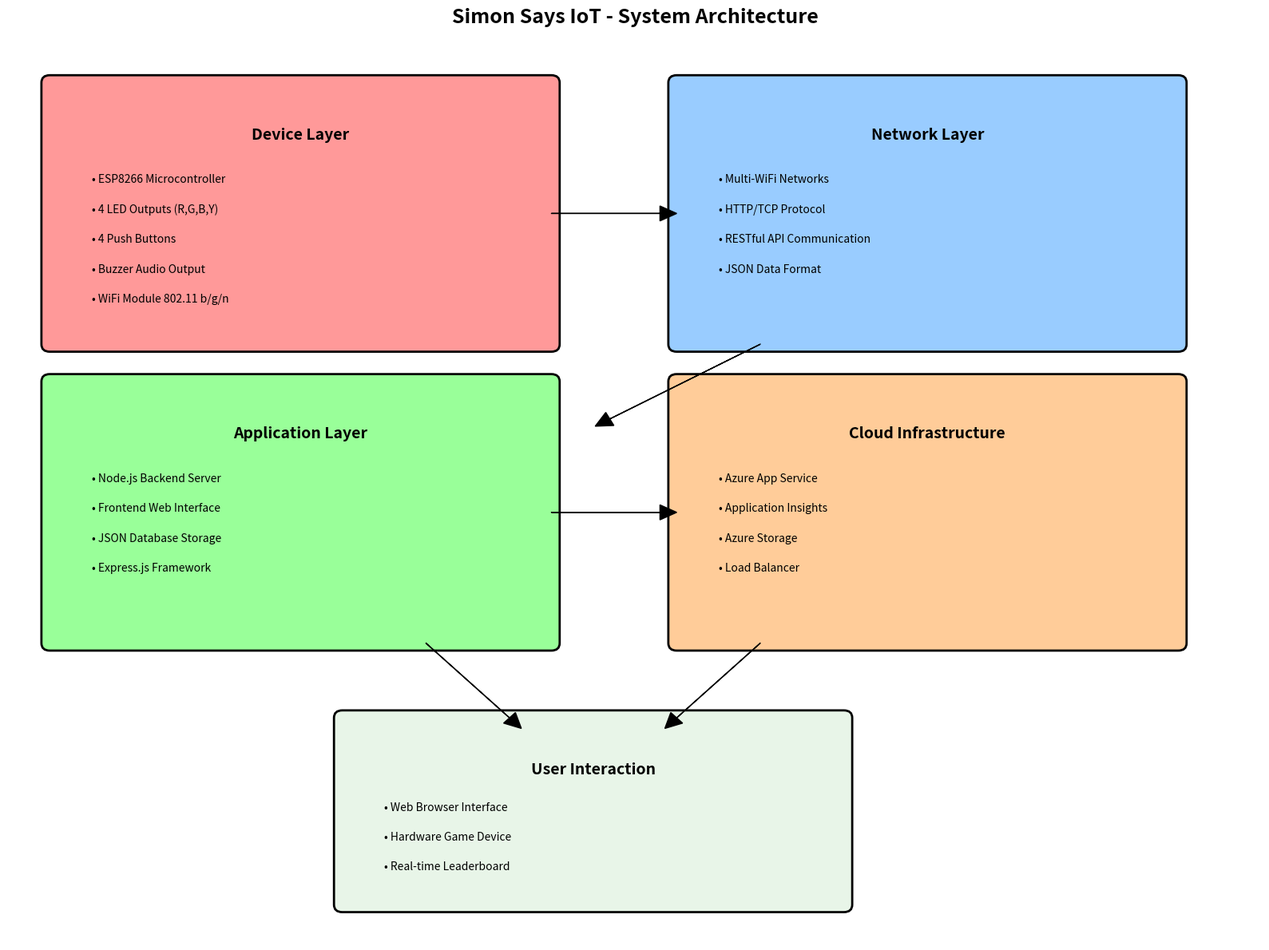
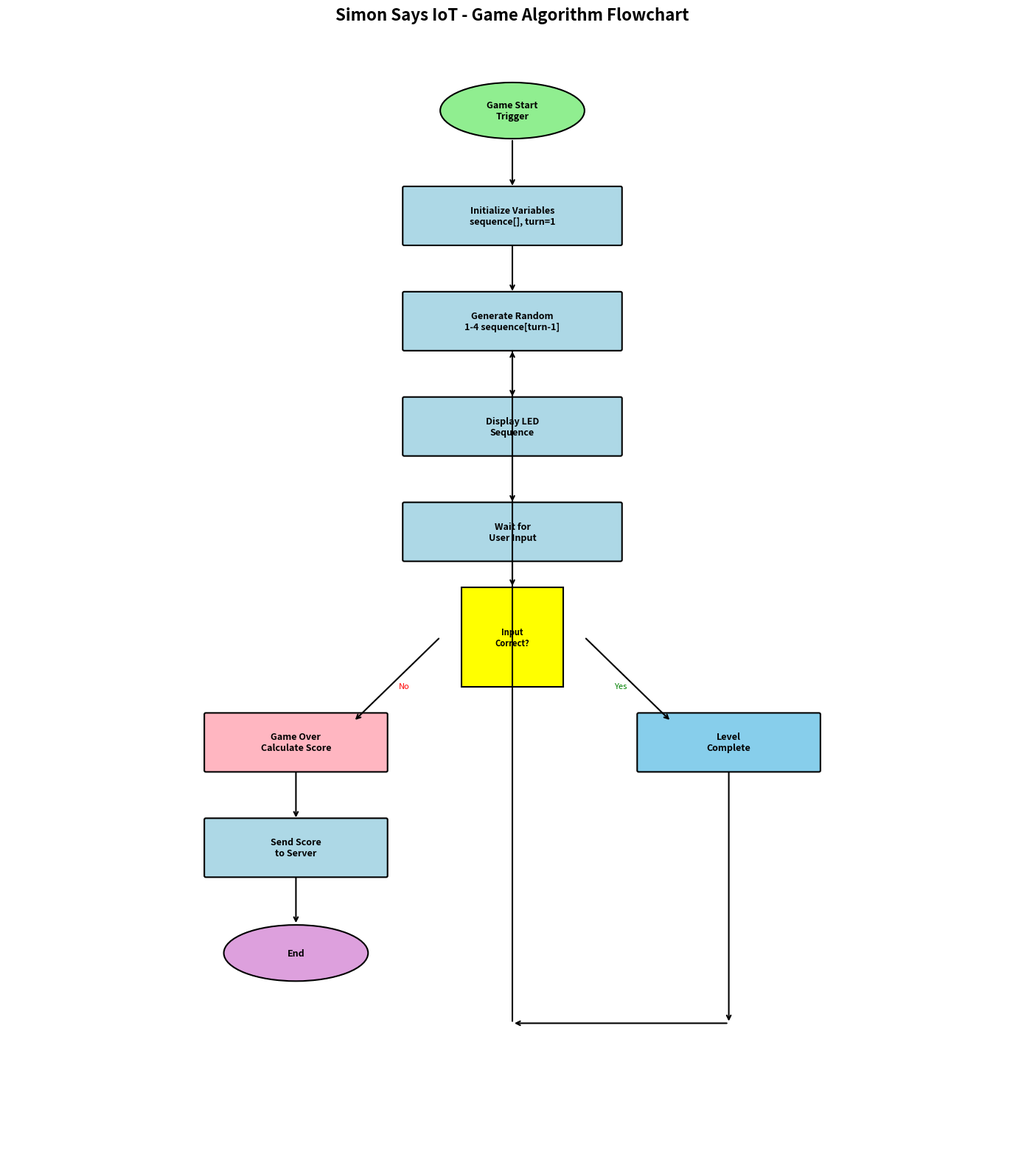
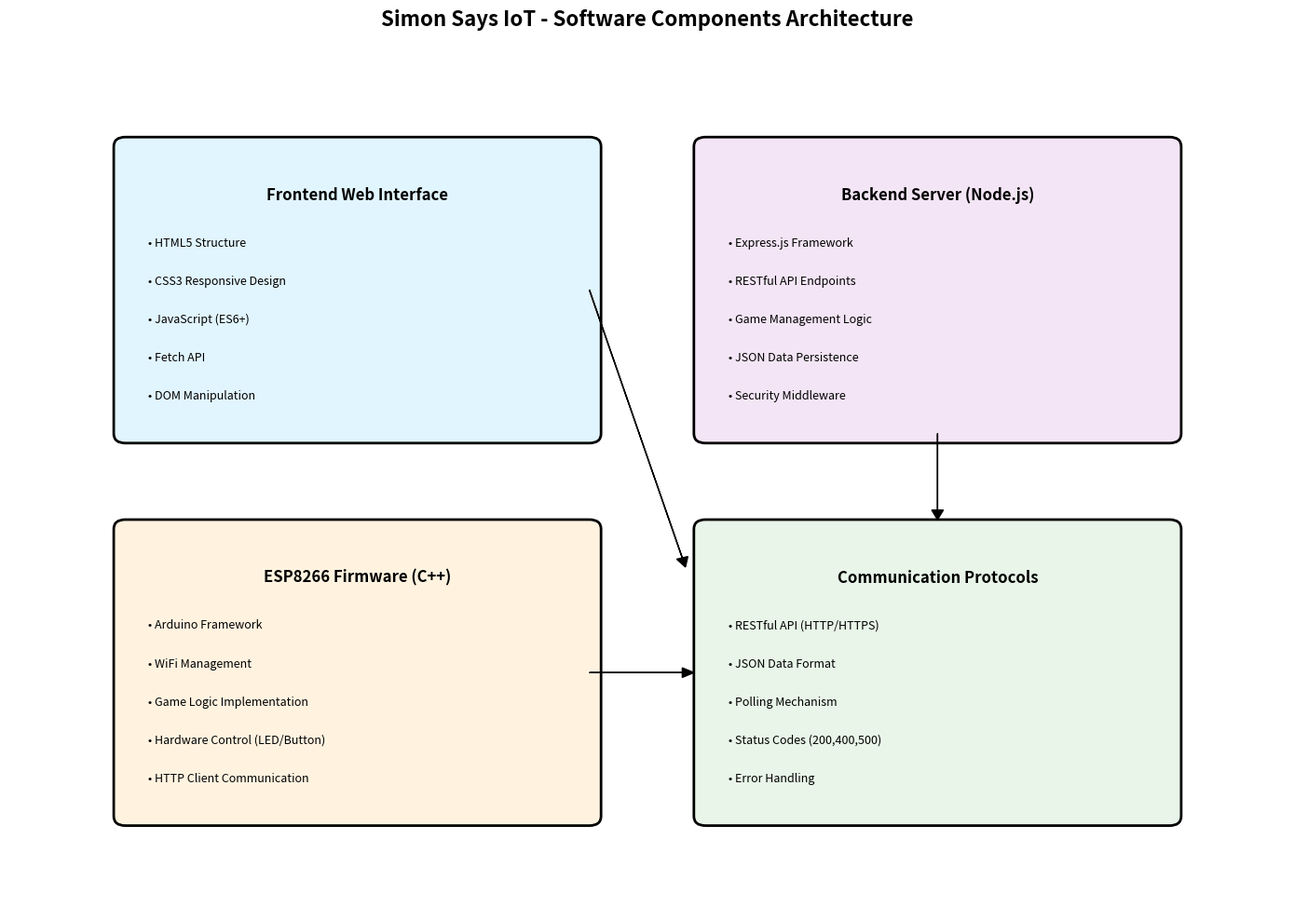

These charts were generated, in order, by the following Python code:
import matplotlib.pyplot as plt
import matplotlib.patches as mpatches
from matplotlib.patches import FancyBboxPatch, Rectangle
import numpy as np

def create_architecture_diagram():
    # Create figure with white background
    fig, ax = plt.subplots(1, 1, figsize=(16, 12))
    fig.patch.set_facecolor('white')
    ax.set_facecolor('white')
    
    # Define colors
    device_color = '#ff9999'
    network_color = '#99ccff' 
    app_color = '#99ff99'
    cloud_color = '#ffcc99'
    
    # Device Layer
    device_box = FancyBboxPatch((0.5, 8), 6, 3.5, 
                               boxstyle="round,pad=0.1", 
                               facecolor=device_color, 
                               edgecolor='black', linewidth=2)
    ax.add_patch(device_box)
    ax.text(3.5, 10.8, 'Device Layer', ha='center', va='center', fontsize=14, fontweight='bold')
    ax.text(1, 10.2, '• ESP8266 Microcontroller', ha='left', va='center', fontsize=10)
    ax.text(1, 9.8, '• 4 LED Outputs (R,G,B,Y)', ha='left', va='center', fontsize=10)
    ax.text(1, 9.4, '• 4 Push Buttons', ha='left', va='center', fontsize=10)
    ax.text(1, 9.0, '• Buzzer Audio Output', ha='left', va='center', fontsize=10)
    ax.text(1, 8.6, '• WiFi Module 802.11 b/g/n', ha='left', va='center', fontsize=10)
    
    # Network Layer
    network_box = FancyBboxPatch((8, 8), 6, 3.5,
                                boxstyle="round,pad=0.1",
                                facecolor=network_color,
                                edgecolor='black', linewidth=2)
    ax.add_patch(network_box)
    ax.text(11, 10.8, 'Network Layer', ha='center', va='center', fontsize=14, fontweight='bold')
    ax.text(8.5, 10.2, '• Multi-WiFi Networks', ha='left', va='center', fontsize=10)
    ax.text(8.5, 9.8, '• HTTP/TCP Protocol', ha='left', va='center', fontsize=10)
    ax.text(8.5, 9.4, '• RESTful API Communication', ha='left', va='center', fontsize=10)
    ax.text(8.5, 9.0, '• JSON Data Format', ha='left', va='center', fontsize=10)
    
    # Application Layer
    app_box = FancyBboxPatch((0.5, 4), 6, 3.5,
                            boxstyle="round,pad=0.1",
                            facecolor=app_color,
                            edgecolor='black', linewidth=2)
    ax.add_patch(app_box)
    ax.text(3.5, 6.8, 'Application Layer', ha='center', va='center', fontsize=14, fontweight='bold')
    ax.text(1, 6.2, '• Node.js Backend Server', ha='left', va='center', fontsize=10)
    ax.text(1, 5.8, '• Frontend Web Interface', ha='left', va='center', fontsize=10)
    ax.text(1, 5.4, '• JSON Database Storage', ha='left', va='center', fontsize=10)
    ax.text(1, 5.0, '• Express.js Framework', ha='left', va='center', fontsize=10)
    
    # Cloud Layer
    cloud_box = FancyBboxPatch((8, 4), 6, 3.5,
                              boxstyle="round,pad=0.1",
                              facecolor=cloud_color,
                              edgecolor='black', linewidth=2)
    ax.add_patch(cloud_box)
    ax.text(11, 6.8, 'Cloud Infrastructure', ha='center', va='center', fontsize=14, fontweight='bold')
    ax.text(8.5, 6.2, '• Azure App Service', ha='left', va='center', fontsize=10)
    ax.text(8.5, 5.8, '• Application Insights', ha='left', va='center', fontsize=10)
    ax.text(8.5, 5.4, '• Azure Storage', ha='left', va='center', fontsize=10)
    ax.text(8.5, 5.0, '• Load Balancer', ha='left', va='center', fontsize=10)
    
    # User Interaction
    user_box = FancyBboxPatch((4, 0.5), 6, 2.5,
                             boxstyle="round,pad=0.1",
                             facecolor='#e8f5e8',
                             edgecolor='black', linewidth=2)
    ax.add_patch(user_box)
    ax.text(7, 2.3, 'User Interaction', ha='center', va='center', fontsize=14, fontweight='bold')
    ax.text(4.5, 1.8, '• Web Browser Interface', ha='left', va='center', fontsize=10)
    ax.text(4.5, 1.4, '• Hardware Game Device', ha='left', va='center', fontsize=10)
    ax.text(4.5, 1.0, '• Real-time Leaderboard', ha='left', va='center', fontsize=10)
    
    # Add arrows to show flow
    # Device to Network
    ax.arrow(6.5, 9.75, 1.3, 0, head_width=0.2, head_length=0.2, fc='black', ec='black')
    
    # Network to Application  
    ax.arrow(9, 8, -1.8, -1, head_width=0.2, head_length=0.2, fc='black', ec='black')
    
    # Application to Cloud
    ax.arrow(6.5, 5.75, 1.3, 0, head_width=0.2, head_length=0.2, fc='black', ec='black')
    
    # Application to User
    ax.arrow(5, 4, 1, -1, head_width=0.2, head_length=0.2, fc='black', ec='black')
    
    # Cloud to User
    ax.arrow(9, 4, -1, -1, head_width=0.2, head_length=0.2, fc='black', ec='black')
    
    # Set title
    ax.set_title('Simon Says IoT - System Architecture', fontsize=18, fontweight='bold', pad=20)
    
    # Remove axes
    ax.set_xlim(0, 15)
    ax.set_ylim(0, 12)
    ax.axis('off')
    
    # Save as PNG with white background
    plt.tight_layout()
    plt.savefig('Diagram1_Arsitektur_Sistem_IoT.png', dpi=300, bbox_inches='tight', 
                facecolor='white', edgecolor='none')
    plt.close()
    
    print("✅ Diagram 1: Arsitektur Sistem IoT - Created successfully!")

def create_flowchart_diagram():
    # Create figure for flowchart
    fig, ax = plt.subplots(1, 1, figsize=(14, 16))
    fig.patch.set_facecolor('white')
    ax.set_facecolor('white')
    
    # Define positions and create flowchart elements
    def draw_rounded_box(x, y, w, h, text, color='lightblue'):
        box = FancyBboxPatch((x-w/2, y-h/2), w, h,
                            boxstyle="round,pad=0.02",
                            facecolor=color,
                            edgecolor='black', linewidth=1.5)
        ax.add_patch(box)
        ax.text(x, y, text, ha='center', va='center', fontsize=9, fontweight='bold')
    
    def draw_diamond(x, y, w, h, text, color='yellow'):
        # Create diamond shape for decision points
        diamond = mpatches.RegularPolygon((x, y), 4, radius=w/2, 
                                        orientation=np.pi/4,
                                        facecolor=color, 
                                        edgecolor='black', linewidth=1.5)
        ax.add_patch(diamond)
        ax.text(x, y, text, ha='center', va='center', fontsize=8, fontweight='bold')
    
    def draw_oval(x, y, w, h, text, color='lightgreen'):
        oval = mpatches.Ellipse((x, y), w, h, facecolor=color, 
                               edgecolor='black', linewidth=1.5)
        ax.add_patch(oval)
        ax.text(x, y, text, ha='center', va='center', fontsize=9, fontweight='bold')
    
    def draw_arrow(x1, y1, x2, y2):
        ax.annotate('', xy=(x2, y2), xytext=(x1, y1),
                   arrowprops=dict(arrowstyle='->', lw=1.5, color='black'))
    
    # Start
    draw_oval(7, 15, 2, 0.8, 'Game Start\nTrigger', '#90EE90')
    
    # Initialize
    draw_rounded_box(7, 13.5, 3, 0.8, 'Initialize Variables\nsequence[], turn=1', 'lightblue')
    draw_arrow(7, 14.6, 7, 13.9)
    
    # Generate Sequence
    draw_rounded_box(7, 12, 3, 0.8, 'Generate Random\n1-4 sequence[turn-1]', 'lightblue')
    draw_arrow(7, 13.1, 7, 12.4)
    
    # Display Sequence
    draw_rounded_box(7, 10.5, 3, 0.8, 'Display LED\nSequence', 'lightblue')
    draw_arrow(7, 11.6, 7, 10.9)
    
    # Wait Input
    draw_rounded_box(7, 9, 3, 0.8, 'Wait for\nUser Input', 'lightblue')
    draw_arrow(7, 10.1, 7, 9.4)
    
    # Input Check
    draw_diamond(7, 7.5, 2, 1, 'Input\nCorrect?', 'yellow')
    draw_arrow(7, 8.6, 7, 8.2)
    
    # Correct path
    draw_rounded_box(10, 6, 2.5, 0.8, 'Level\nComplete', '#87CEEB')
    draw_arrow(8, 7.5, 9.2, 6.3)
    ax.text(8.5, 6.8, 'Yes', ha='center', va='center', fontsize=8, color='green')
    
    # Back to generate (level up)
    draw_arrow(10, 5.6, 10, 2)
    draw_arrow(10, 2, 7, 2)
    draw_arrow(7, 2, 7, 11.6)
    
    # Wrong path - Game Over
    draw_rounded_box(4, 6, 2.5, 0.8, 'Game Over\nCalculate Score', '#FFB6C1')
    draw_arrow(6, 7.5, 4.8, 6.3)
    ax.text(5.5, 6.8, 'No', ha='center', va='center', fontsize=8, color='red')
    
    # Send Score
    draw_rounded_box(4, 4.5, 2.5, 0.8, 'Send Score\nto Server', 'lightblue')
    draw_arrow(4, 5.6, 4, 4.9)
    
    # End
    draw_oval(4, 3, 2, 0.8, 'End', '#DDA0DD')
    draw_arrow(4, 4.1, 4, 3.4)
    
    # Set title
    ax.set_title('Simon Says IoT - Game Algorithm Flowchart', fontsize=16, fontweight='bold', pad=20)
    
    # Remove axes
    ax.set_xlim(0, 14)
    ax.set_ylim(0, 16)
    ax.axis('off')
    
    # Save as PNG
    plt.tight_layout()
    plt.savefig('Diagram2_Flowchart_Algoritma_Simon_Says.png', dpi=300, bbox_inches='tight',
                facecolor='white', edgecolor='none')
    plt.close()
    
    print("✅ Diagram 2: Flowchart Algoritma Simon Says - Created successfully!")

def create_software_components_diagram():
    # Create figure for software components
    fig, ax = plt.subplots(1, 1, figsize=(14, 10))
    fig.patch.set_facecolor('white')
    ax.set_facecolor('white')
    
    # Frontend Box
    frontend_box = FancyBboxPatch((1, 6), 4, 3,
                                 boxstyle="round,pad=0.1",
                                 facecolor='#e1f5fe',
                                 edgecolor='black', linewidth=2)
    ax.add_patch(frontend_box)
    ax.text(3, 8.5, 'Frontend Web Interface', ha='center', va='center', fontsize=12, fontweight='bold')
    ax.text(1.2, 8, '• HTML5 Structure', ha='left', va='center', fontsize=9)
    ax.text(1.2, 7.6, '• CSS3 Responsive Design', ha='left', va='center', fontsize=9)
    ax.text(1.2, 7.2, '• JavaScript (ES6+)', ha='left', va='center', fontsize=9)
    ax.text(1.2, 6.8, '• Fetch API', ha='left', va='center', fontsize=9)
    ax.text(1.2, 6.4, '• DOM Manipulation', ha='left', va='center', fontsize=9)
    
    # Backend Box
    backend_box = FancyBboxPatch((6, 6), 4, 3,
                                boxstyle="round,pad=0.1",
                                facecolor='#f3e5f5',
                                edgecolor='black', linewidth=2)
    ax.add_patch(backend_box)
    ax.text(8, 8.5, 'Backend Server (Node.js)', ha='center', va='center', fontsize=12, fontweight='bold')
    ax.text(6.2, 8, '• Express.js Framework', ha='left', va='center', fontsize=9)
    ax.text(6.2, 7.6, '• RESTful API Endpoints', ha='left', va='center', fontsize=9)
    ax.text(6.2, 7.2, '• Game Management Logic', ha='left', va='center', fontsize=9)
    ax.text(6.2, 6.8, '• JSON Data Persistence', ha='left', va='center', fontsize=9)
    ax.text(6.2, 6.4, '• Security Middleware', ha='left', va='center', fontsize=9)
    
    # Firmware Box
    firmware_box = FancyBboxPatch((1, 2), 4, 3,
                                 boxstyle="round,pad=0.1",
                                 facecolor='#fff3e0',
                                 edgecolor='black', linewidth=2)
    ax.add_patch(firmware_box)
    ax.text(3, 4.5, 'ESP8266 Firmware (C++)', ha='center', va='center', fontsize=12, fontweight='bold')
    ax.text(1.2, 4, '• Arduino Framework', ha='left', va='center', fontsize=9)
    ax.text(1.2, 3.6, '• WiFi Management', ha='left', va='center', fontsize=9)
    ax.text(1.2, 3.2, '• Game Logic Implementation', ha='left', va='center', fontsize=9)
    ax.text(1.2, 2.8, '• Hardware Control (LED/Button)', ha='left', va='center', fontsize=9)
    ax.text(1.2, 2.4, '• HTTP Client Communication', ha='left', va='center', fontsize=9)
    
    # Communication Protocol Box
    comm_box = FancyBboxPatch((6, 2), 4, 3,
                             boxstyle="round,pad=0.1",
                             facecolor='#e8f5e8',
                             edgecolor='black', linewidth=2)
    ax.add_patch(comm_box)
    ax.text(8, 4.5, 'Communication Protocols', ha='center', va='center', fontsize=12, fontweight='bold')
    ax.text(6.2, 4, '• RESTful API (HTTP/HTTPS)', ha='left', va='center', fontsize=9)
    ax.text(6.2, 3.6, '• JSON Data Format', ha='left', va='center', fontsize=9)
    ax.text(6.2, 3.2, '• Polling Mechanism', ha='left', va='center', fontsize=9)
    ax.text(6.2, 2.8, '• Status Codes (200,400,500)', ha='left', va='center', fontsize=9)
    ax.text(6.2, 2.4, '• Error Handling', ha='left', va='center', fontsize=9)
    
    # Add arrows to show communication flow
    # Frontend to Communication
    ax.arrow(5, 7.5, 0.8, -2.8, head_width=0.1, head_length=0.1, fc='black', ec='black')
    
    # Backend to Communication
    ax.arrow(8, 6, 0, -0.8, head_width=0.1, head_length=0.1, fc='black', ec='black')
    
    # Firmware to Communication
    ax.arrow(5, 3.5, 0.8, 0, head_width=0.1, head_length=0.1, fc='black', ec='black')
    
    # Set title
    ax.set_title('Simon Says IoT - Software Components Architecture', fontsize=16, fontweight='bold', pad=20)
    
    # Remove axes and set limits
    ax.set_xlim(0, 11)
    ax.set_ylim(1, 10)
    ax.axis('off')
    
    # Save as PNG
    plt.tight_layout()
    plt.savefig('Diagram3_Komponen_Software.png', dpi=300, bbox_inches='tight',
                facecolor='white', edgecolor='none')
    plt.close()
    
    print("✅ Diagram 3: Komponen Software - Created successfully!")

if __name__ == "__main__":
    print("🚀 Creating PNG diagrams for Simon Says IoT Project...")
    print("=" * 60)
    
    create_architecture_diagram()
    create_flowchart_diagram() 
    create_software_components_diagram()
    
    print("=" * 60)
    print("🎉 All diagrams created successfully!")
    print("📁 Files created:")
    print("   • Diagram1_Arsitektur_Sistem_IoT.png")
    print("   • Diagram2_Flowchart_Algoritma_Simon_Says.png") 
    print("   • Diagram3_Komponen_Software.png") 
